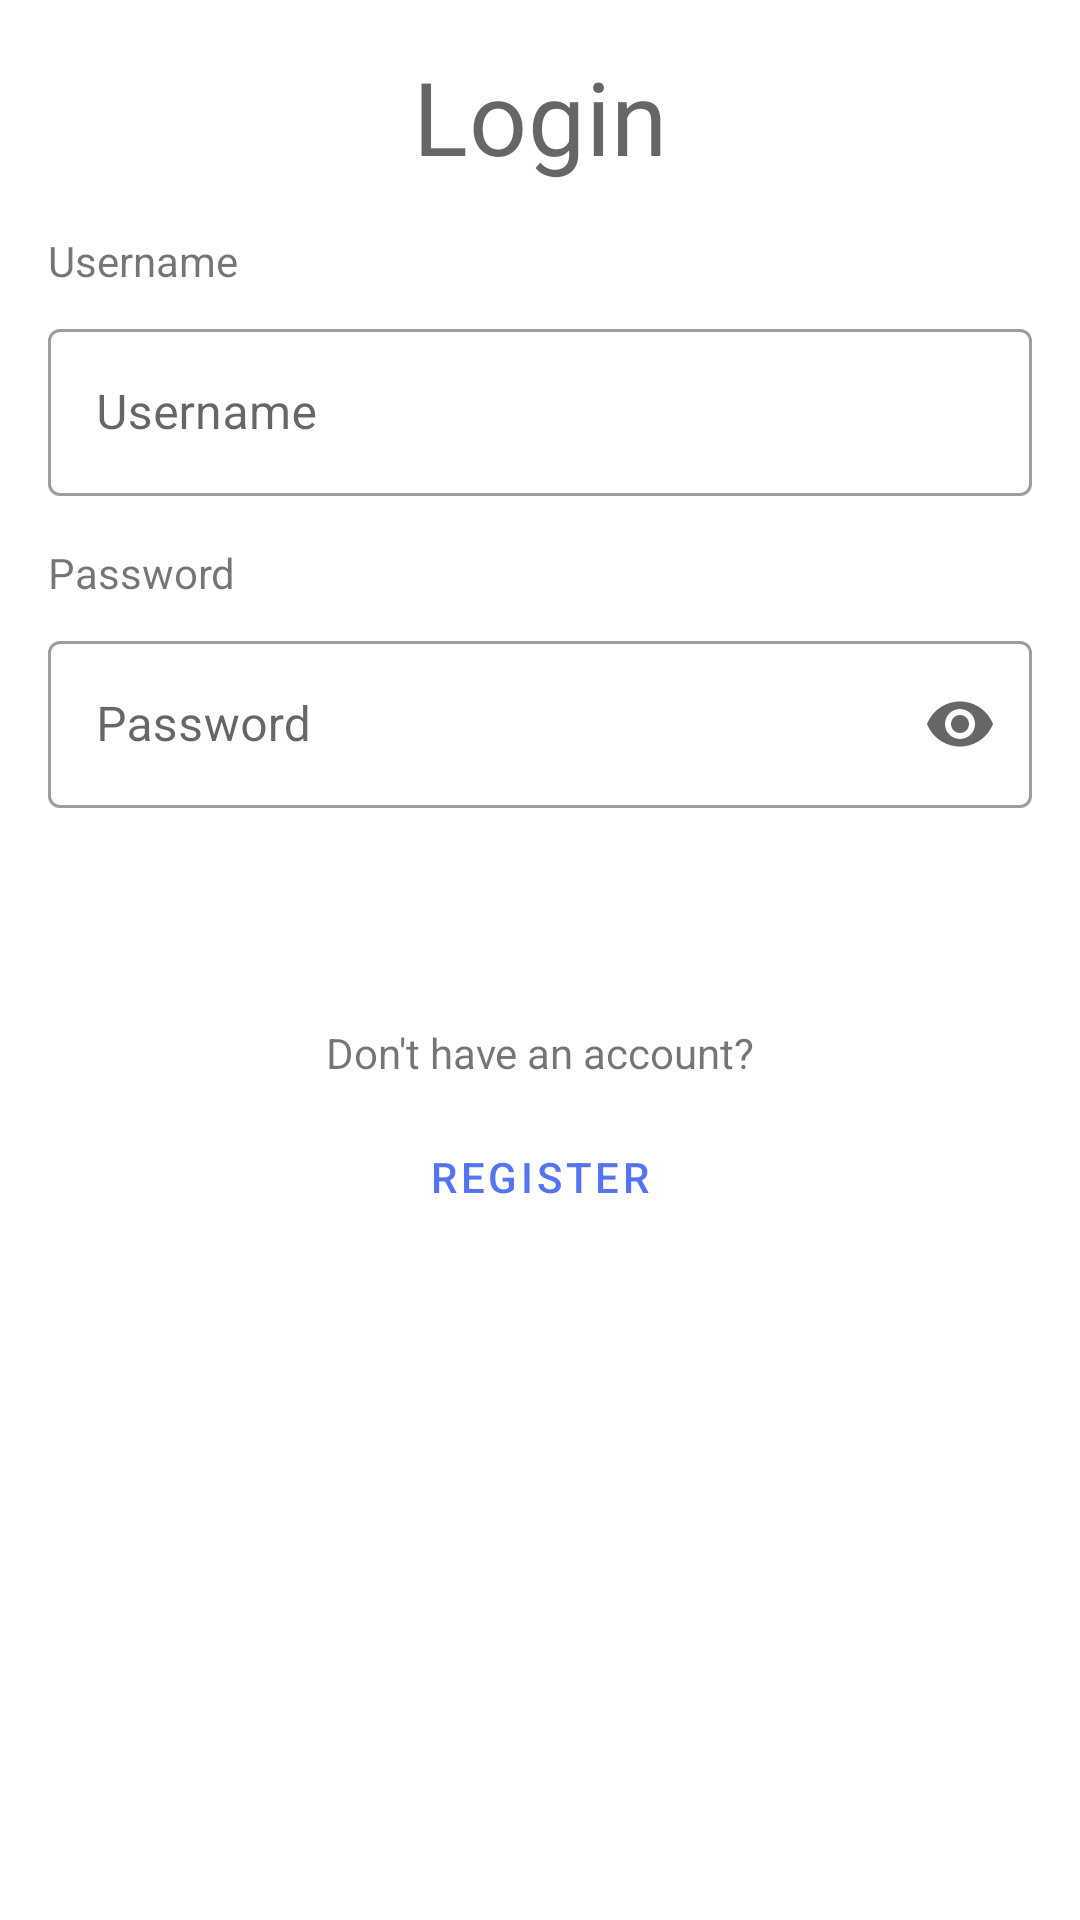

Write the Android layout XML for this screen, with the resource values it uses.
<!-- AndroidManifest.xml: application theme Theme.NewsApp -->
<!-- res/layout/bottom_sheet_login_dialog.xml -->
<?xml version="1.0" encoding="utf-8"?>
<androidx.constraintlayout.widget.ConstraintLayout xmlns:android="http://schemas.android.com/apk/res/android"
    xmlns:app="http://schemas.android.com/apk/res-auto"
    xmlns:tools="http://schemas.android.com/tools"
    android:layout_width="match_parent"
    android:layout_height="match_parent">

    <TextView
        android:id="@+id/textView9"
        style="@style/TextAppearance.MaterialComponents.Headline4"
        android:layout_width="wrap_content"
        android:layout_height="wrap_content"
        android:layout_marginStart="16dp"
        android:layout_marginTop="16dp"
        android:layout_marginEnd="16dp"
        android:text="Login"
        app:layout_constraintEnd_toEndOf="parent"
        app:layout_constraintStart_toStartOf="parent"
        app:layout_constraintTop_toTopOf="parent" />

    <TextView
        android:id="@+id/textView10"
        android:layout_width="wrap_content"
        android:layout_height="wrap_content"
        android:layout_marginStart="16dp"
        android:layout_marginTop="16dp"
        android:text="Username"
        app:layout_constraintStart_toStartOf="parent"
        app:layout_constraintTop_toBottomOf="@+id/textView9" />

    <com.google.android.material.textfield.TextInputLayout
        android:id="@+id/textInputLayout3"
        style="@style/Widget.MaterialComponents.TextInputLayout.OutlinedBox"
        android:layout_width="match_parent"
        android:layout_height="wrap_content"
        android:layout_marginStart="16dp"
        android:layout_marginTop="8dp"
        android:layout_marginEnd="16dp"
        app:layout_constraintEnd_toEndOf="parent"
        app:layout_constraintStart_toStartOf="parent"
        app:layout_constraintTop_toBottomOf="@+id/textView10">

        <com.google.android.material.textfield.TextInputEditText
            android:id="@+id/input_username"
            android:layout_width="match_parent"
            android:layout_height="wrap_content"
            android:hint="Username" />
    </com.google.android.material.textfield.TextInputLayout>

    <TextView
        android:id="@+id/textView11"
        android:layout_width="wrap_content"
        android:layout_height="wrap_content"
        android:layout_marginStart="16dp"
        android:layout_marginTop="16dp"
        android:text="Password"
        app:layout_constraintStart_toStartOf="parent"
        app:layout_constraintTop_toBottomOf="@+id/textInputLayout3" />

    <com.google.android.material.textfield.TextInputLayout
        android:id="@+id/textInputLayout4"
        style="@style/Widget.MaterialComponents.TextInputLayout.OutlinedBox"
        android:layout_width="0dp"
        android:layout_height="wrap_content"
        android:layout_marginStart="16dp"
        android:layout_marginTop="8dp"
        android:layout_marginEnd="16dp"
        app:endIconMode="password_toggle"
        app:layout_constraintEnd_toEndOf="parent"
        app:layout_constraintStart_toStartOf="parent"
        app:layout_constraintTop_toBottomOf="@+id/textView11">

        <com.google.android.material.textfield.TextInputEditText
            android:id="@+id/input_password"
            android:layout_width="match_parent"
            android:layout_height="wrap_content"
            android:hint="Password"
            android:inputType="textPassword" />
    </com.google.android.material.textfield.TextInputLayout>

    <Button
        android:id="@+id/btn_dialog_login"
        style="@style/Widget.MaterialComponents.Button"
        android:layout_width="0dp"
        android:layout_height="wrap_content"
        android:layout_marginStart="24dp"
        android:layout_marginTop="16dp"
        android:layout_marginEnd="24dp"
        android:text="Login"
        app:layout_constraintEnd_toEndOf="parent"
        app:layout_constraintStart_toStartOf="parent"
        app:layout_constraintTop_toBottomOf="@+id/textInputLayout4" />

    <Button
        android:id="@+id/btn_dialog_switch_register"
        style="@style/Widget.MaterialComponents.Button.OutlinedButton"
        android:layout_width="0dp"
        android:layout_height="wrap_content"
        android:layout_marginStart="24dp"
        android:layout_marginTop="8dp"
        android:layout_marginEnd="24dp"
        android:layout_marginBottom="32dp"
        android:text="Register"
        app:layout_constraintBottom_toBottomOf="parent"
        app:layout_constraintEnd_toEndOf="parent"
        app:layout_constraintStart_toStartOf="parent"
        app:layout_constraintTop_toBottomOf="@+id/textView12"
        app:layout_constraintVertical_bias="0.0" />

    <TextView
        android:id="@+id/textView12"
        android:layout_width="wrap_content"
        android:layout_height="wrap_content"
        android:layout_marginStart="16dp"
        android:layout_marginTop="8dp"
        android:layout_marginEnd="16dp"
        android:text="Don't have an account?"
        app:layout_constraintEnd_toEndOf="parent"
        app:layout_constraintStart_toStartOf="parent"
        app:layout_constraintTop_toBottomOf="@+id/btn_dialog_login" />
</androidx.constraintlayout.widget.ConstraintLayout>
<!-- resources referenced by this layout -->
<resources>
  <style name="Theme.NewsApp" parent="Theme.MaterialComponents.DayNight.DarkActionBar">
          
          <item name="colorPrimary">@color/blue</item>
          <item name="colorPrimaryVariant">@color/blue</item>
          <item name="colorOnPrimary">@color/white</item>
          
          <item name="colorSecondary">@color/black</item>
          <item name="colorSecondaryVariant">@color/black</item>
          <item name="colorOnSecondary">@color/white</item>
          
          <item name="android:statusBarColor" tools:targetApi="l">?attr/colorPrimaryVariant</item>
          
      </style>
  <color name="blue">#5474F1</color>
  <color name="white">#FFFFFFFF</color>
  <color name="black">#FF000000</color>
</resources>
